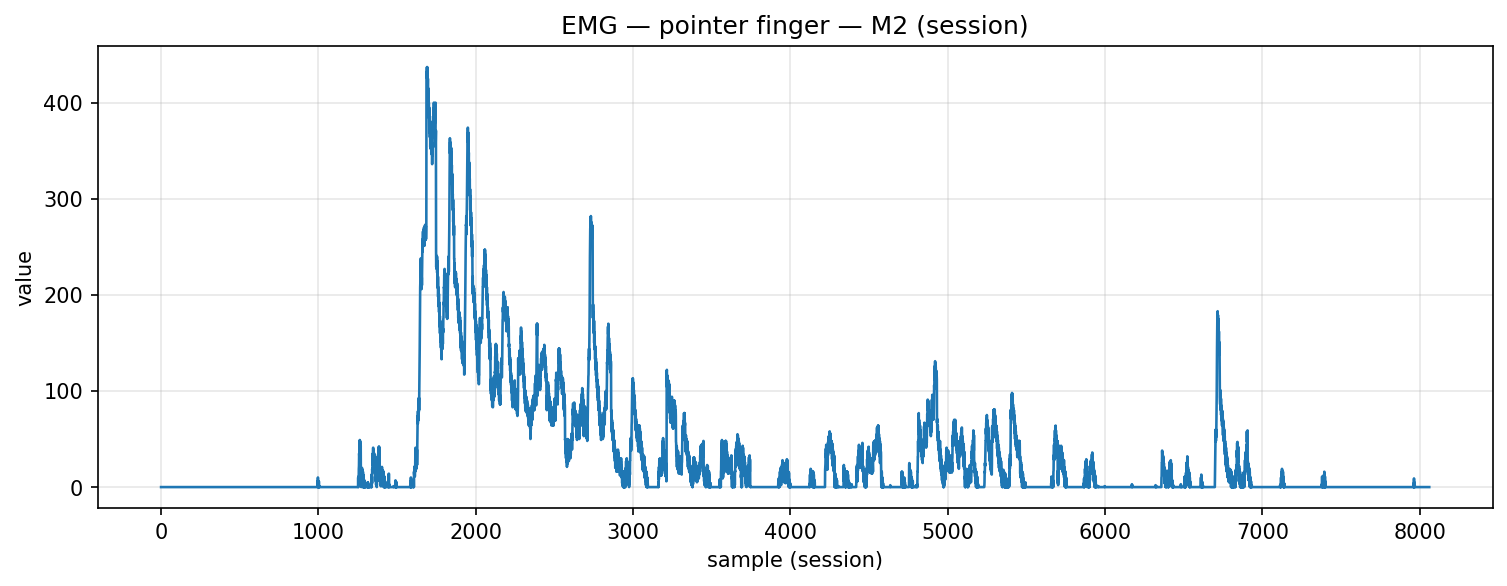

Source data for this figure (header and first rows):
timestamp, device, address, char_uuid, label, col_index, value, payload_ascii, payload_hex
2025-12-05T15:04:55.504, MyoWareSensor2, 88:13:BF:13:67:56, f3a56edf-8f1e-4533-93bf-5601b2e91308, pointer_finger, 1, 0.0, 0.00, 302e3030
2025-12-05T15:04:55.504, MyoWareSensor2, 88:13:BF:13:67:56, f3a56edf-8f1e-4533-93bf-5601b2e91308, pointer_finger, 1, 0.0, 0.00, 302e3030
2025-12-05T15:04:55.504, MyoWareSensor2, 88:13:BF:13:67:56, f3a56edf-8f1e-4533-93bf-5601b2e91308, pointer_finger, 1, 0.0, 0.00, 302e3030
2025-12-05T15:04:55.504, MyoWareSensor2, 88:13:BF:13:67:56, f3a56edf-8f1e-4533-93bf-5601b2e91308, pointer_finger, 1, 0.0, 0.00, 302e3030
2025-12-05T15:04:55.504, MyoWareSensor2, 88:13:BF:13:67:56, f3a56edf-8f1e-4533-93bf-5601b2e91308, pointer_finger, 1, 0.0, 0.00, 302e3030
2025-12-05T15:04:55.504, MyoWareSensor2, 88:13:BF:13:67:56, f3a56edf-8f1e-4533-93bf-5601b2e91308, pointer_finger, 1, 0.0, 0.00, 302e3030
2025-12-05T15:04:55.504, MyoWareSensor2, 88:13:BF:13:67:56, f3a56edf-8f1e-4533-93bf-5601b2e91308, pointer_finger, 1, 0.0, 0.00, 302e3030
2025-12-05T15:04:55.507, MyoWareSensor2, 88:13:BF:13:67:56, f3a56edf-8f1e-4533-93bf-5601b2e91308, pointer_finger, 1, 0.0, 0.00, 302e3030
2025-12-05T15:04:55.538, MyoWareSensor2, 88:13:BF:13:67:56, f3a56edf-8f1e-4533-93bf-5601b2e91308, pointer_finger, 1, 0.0, 0.00, 302e3030
2025-12-05T15:04:55.541, MyoWareSensor2, 88:13:BF:13:67:56, f3a56edf-8f1e-4533-93bf-5601b2e91308, pointer_finger, 1, 0.0, 0.00, 302e3030
2025-12-05T15:04:55.541, MyoWareSensor2, 88:13:BF:13:67:56, f3a56edf-8f1e-4533-93bf-5601b2e91308, pointer_finger, 1, 0.0, 0.00, 302e3030
2025-12-05T15:04:55.541, MyoWareSensor2, 88:13:BF:13:67:56, f3a56edf-8f1e-4533-93bf-5601b2e91308, pointer_finger, 1, 0.0, 0.00, 302e3030
2025-12-05T15:04:55.541, MyoWareSensor2, 88:13:BF:13:67:56, f3a56edf-8f1e-4533-93bf-5601b2e91308, pointer_finger, 1, 0.0, 0.00, 302e3030
2025-12-05T15:04:55.541, MyoWareSensor2, 88:13:BF:13:67:56, f3a56edf-8f1e-4533-93bf-5601b2e91308, pointer_finger, 1, 0.0, 0.00, 302e3030
2025-12-05T15:04:55.546, MyoWareSensor2, 88:13:BF:13:67:56, f3a56edf-8f1e-4533-93bf-5601b2e91308, pointer_finger, 1, 0.0, 0.00, 302e3030
2025-12-05T15:04:55.546, MyoWareSensor2, 88:13:BF:13:67:56, f3a56edf-8f1e-4533-93bf-5601b2e91308, pointer_finger, 1, 0.0, 0.00, 302e3030
2025-12-05T15:04:55.546, MyoWareSensor2, 88:13:BF:13:67:56, f3a56edf-8f1e-4533-93bf-5601b2e91308, pointer_finger, 1, 0.0, 0.00, 302e3030
2025-12-05T15:04:55.547, MyoWareSensor2, 88:13:BF:13:67:56, f3a56edf-8f1e-4533-93bf-5601b2e91308, pointer_finger, 1, 0.0, 0.00, 302e3030
2025-12-05T15:04:55.548, MyoWareSensor2, 88:13:BF:13:67:56, f3a56edf-8f1e-4533-93bf-5601b2e91308, pointer_finger, 1, 0.0, 0.00, 302e3030
2025-12-05T15:04:55.548, MyoWareSensor2, 88:13:BF:13:67:56, f3a56edf-8f1e-4533-93bf-5601b2e91308, pointer_finger, 1, 0.0, 0.00, 302e3030
2025-12-05T15:04:55.548, MyoWareSensor2, 88:13:BF:13:67:56, f3a56edf-8f1e-4533-93bf-5601b2e91308, pointer_finger, 1, 0.0, 0.00, 302e3030
2025-12-05T15:04:55.550, MyoWareSensor2, 88:13:BF:13:67:56, f3a56edf-8f1e-4533-93bf-5601b2e91308, pointer_finger, 1, 0.0, 0.00, 302e3030
2025-12-05T15:04:55.550, MyoWareSensor2, 88:13:BF:13:67:56, f3a56edf-8f1e-4533-93bf-5601b2e91308, pointer_finger, 1, 0.0, 0.00, 302e3030
2025-12-05T15:04:55.552, MyoWareSensor2, 88:13:BF:13:67:56, f3a56edf-8f1e-4533-93bf-5601b2e91308, pointer_finger, 1, 0.0, 0.00, 302e3030
2025-12-05T15:04:55.553, MyoWareSensor2, 88:13:BF:13:67:56, f3a56edf-8f1e-4533-93bf-5601b2e91308, pointer_finger, 1, 0.0, 0.00, 302e3030
2025-12-05T15:04:55.553, MyoWareSensor2, 88:13:BF:13:67:56, f3a56edf-8f1e-4533-93bf-5601b2e91308, pointer_finger, 1, 0.0, 0.00, 302e3030
2025-12-05T15:04:55.553, MyoWareSensor2, 88:13:BF:13:67:56, f3a56edf-8f1e-4533-93bf-5601b2e91308, pointer_finger, 1, 0.0, 0.00, 302e3030
2025-12-05T15:04:55.553, MyoWareSensor2, 88:13:BF:13:67:56, f3a56edf-8f1e-4533-93bf-5601b2e91308, pointer_finger, 1, 0.0, 0.00, 302e3030
2025-12-05T15:04:55.553, MyoWareSensor2, 88:13:BF:13:67:56, f3a56edf-8f1e-4533-93bf-5601b2e91308, pointer_finger, 1, 0.0, 0.00, 302e3030
2025-12-05T15:04:55.553, MyoWareSensor2, 88:13:BF:13:67:56, f3a56edf-8f1e-4533-93bf-5601b2e91308, pointer_finger, 1, 0.0, 0.00, 302e3030
2025-12-05T15:04:55.553, MyoWareSensor2, 88:13:BF:13:67:56, f3a56edf-8f1e-4533-93bf-5601b2e91308, pointer_finger, 1, 0.0, 0.00, 302e3030
2025-12-05T15:04:55.553, MyoWareSensor2, 88:13:BF:13:67:56, f3a56edf-8f1e-4533-93bf-5601b2e91308, pointer_finger, 1, 0.0, 0.00, 302e3030
2025-12-05T15:04:55.559, MyoWareSensor2, 88:13:BF:13:67:56, f3a56edf-8f1e-4533-93bf-5601b2e91308, pointer_finger, 1, 0.0, 0.00, 302e3030
2025-12-05T15:04:55.559, MyoWareSensor2, 88:13:BF:13:67:56, f3a56edf-8f1e-4533-93bf-5601b2e91308, pointer_finger, 1, 0.0, 0.00, 302e3030
2025-12-05T15:04:55.559, MyoWareSensor2, 88:13:BF:13:67:56, f3a56edf-8f1e-4533-93bf-5601b2e91308, pointer_finger, 1, 0.0, 0.00, 302e3030
2025-12-05T15:04:55.559, MyoWareSensor2, 88:13:BF:13:67:56, f3a56edf-8f1e-4533-93bf-5601b2e91308, pointer_finger, 1, 0.0, 0.00, 302e3030
2025-12-05T15:04:55.559, MyoWareSensor2, 88:13:BF:13:67:56, f3a56edf-8f1e-4533-93bf-5601b2e91308, pointer_finger, 1, 0.0, 0.00, 302e3030
2025-12-05T15:04:55.559, MyoWareSensor2, 88:13:BF:13:67:56, f3a56edf-8f1e-4533-93bf-5601b2e91308, pointer_finger, 1, 0.0, 0.00, 302e3030
2025-12-05T15:04:55.559, MyoWareSensor2, 88:13:BF:13:67:56, f3a56edf-8f1e-4533-93bf-5601b2e91308, pointer_finger, 1, 0.0, 0.00, 302e3030
2025-12-05T15:04:55.559, MyoWareSensor2, 88:13:BF:13:67:56, f3a56edf-8f1e-4533-93bf-5601b2e91308, pointer_finger, 1, 0.0, 0.00, 302e3030
2025-12-05T15:04:55.560, MyoWareSensor2, 88:13:BF:13:67:56, f3a56edf-8f1e-4533-93bf-5601b2e91308, pointer_finger, 1, 0.0, 0.00, 302e3030
2025-12-05T15:04:55.560, MyoWareSensor2, 88:13:BF:13:67:56, f3a56edf-8f1e-4533-93bf-5601b2e91308, pointer_finger, 1, 0.0, 0.00, 302e3030
2025-12-05T15:04:55.560, MyoWareSensor2, 88:13:BF:13:67:56, f3a56edf-8f1e-4533-93bf-5601b2e91308, pointer_finger, 1, 0.0, 0.00, 302e3030
2025-12-05T15:04:55.560, MyoWareSensor2, 88:13:BF:13:67:56, f3a56edf-8f1e-4533-93bf-5601b2e91308, pointer_finger, 1, 0.0, 0.00, 302e3030
2025-12-05T15:04:55.561, MyoWareSensor2, 88:13:BF:13:67:56, f3a56edf-8f1e-4533-93bf-5601b2e91308, pointer_finger, 1, 0.0, 0.00, 302e3030
2025-12-05T15:04:55.561, MyoWareSensor2, 88:13:BF:13:67:56, f3a56edf-8f1e-4533-93bf-5601b2e91308, pointer_finger, 1, 0.0, 0.00, 302e3030
2025-12-05T15:04:55.561, MyoWareSensor2, 88:13:BF:13:67:56, f3a56edf-8f1e-4533-93bf-5601b2e91308, pointer_finger, 1, 0.0, 0.00, 302e3030
2025-12-05T15:04:55.561, MyoWareSensor2, 88:13:BF:13:67:56, f3a56edf-8f1e-4533-93bf-5601b2e91308, pointer_finger, 1, 0.0, 0.00, 302e3030
2025-12-05T15:04:55.561, MyoWareSensor2, 88:13:BF:13:67:56, f3a56edf-8f1e-4533-93bf-5601b2e91308, pointer_finger, 1, 0.0, 0.00, 302e3030
2025-12-05T15:04:55.562, MyoWareSensor2, 88:13:BF:13:67:56, f3a56edf-8f1e-4533-93bf-5601b2e91308, pointer_finger, 1, 0.0, 0.00, 302e3030
2025-12-05T15:04:55.562, MyoWareSensor2, 88:13:BF:13:67:56, f3a56edf-8f1e-4533-93bf-5601b2e91308, pointer_finger, 1, 0.0, 0.00, 302e3030
2025-12-05T15:04:55.567, MyoWareSensor2, 88:13:BF:13:67:56, f3a56edf-8f1e-4533-93bf-5601b2e91308, pointer_finger, 1, 0.0, 0.00, 302e3030
2025-12-05T15:04:55.568, MyoWareSensor2, 88:13:BF:13:67:56, f3a56edf-8f1e-4533-93bf-5601b2e91308, pointer_finger, 1, 0.0, 0.00, 302e3030
2025-12-05T15:04:55.568, MyoWareSensor2, 88:13:BF:13:67:56, f3a56edf-8f1e-4533-93bf-5601b2e91308, pointer_finger, 1, 0.0, 0.00, 302e3030
2025-12-05T15:04:55.570, MyoWareSensor2, 88:13:BF:13:67:56, f3a56edf-8f1e-4533-93bf-5601b2e91308, pointer_finger, 1, 0.0, 0.00, 302e3030
2025-12-05T15:04:55.570, MyoWareSensor2, 88:13:BF:13:67:56, f3a56edf-8f1e-4533-93bf-5601b2e91308, pointer_finger, 1, 0.0, 0.00, 302e3030
2025-12-05T15:04:55.571, MyoWareSensor2, 88:13:BF:13:67:56, f3a56edf-8f1e-4533-93bf-5601b2e91308, pointer_finger, 1, 0.0, 0.00, 302e3030
2025-12-05T15:04:55.571, MyoWareSensor2, 88:13:BF:13:67:56, f3a56edf-8f1e-4533-93bf-5601b2e91308, pointer_finger, 1, 0.0, 0.00, 302e3030
2025-12-05T15:04:55.572, MyoWareSensor2, 88:13:BF:13:67:56, f3a56edf-8f1e-4533-93bf-5601b2e91308, pointer_finger, 1, 0.0, 0.00, 302e3030
2025-12-05T15:04:55.572, MyoWareSensor2, 88:13:BF:13:67:56, f3a56edf-8f1e-4533-93bf-5601b2e91308, pointer_finger, 1, 0.0, 0.00, 302e3030
... 8,002 more rows
